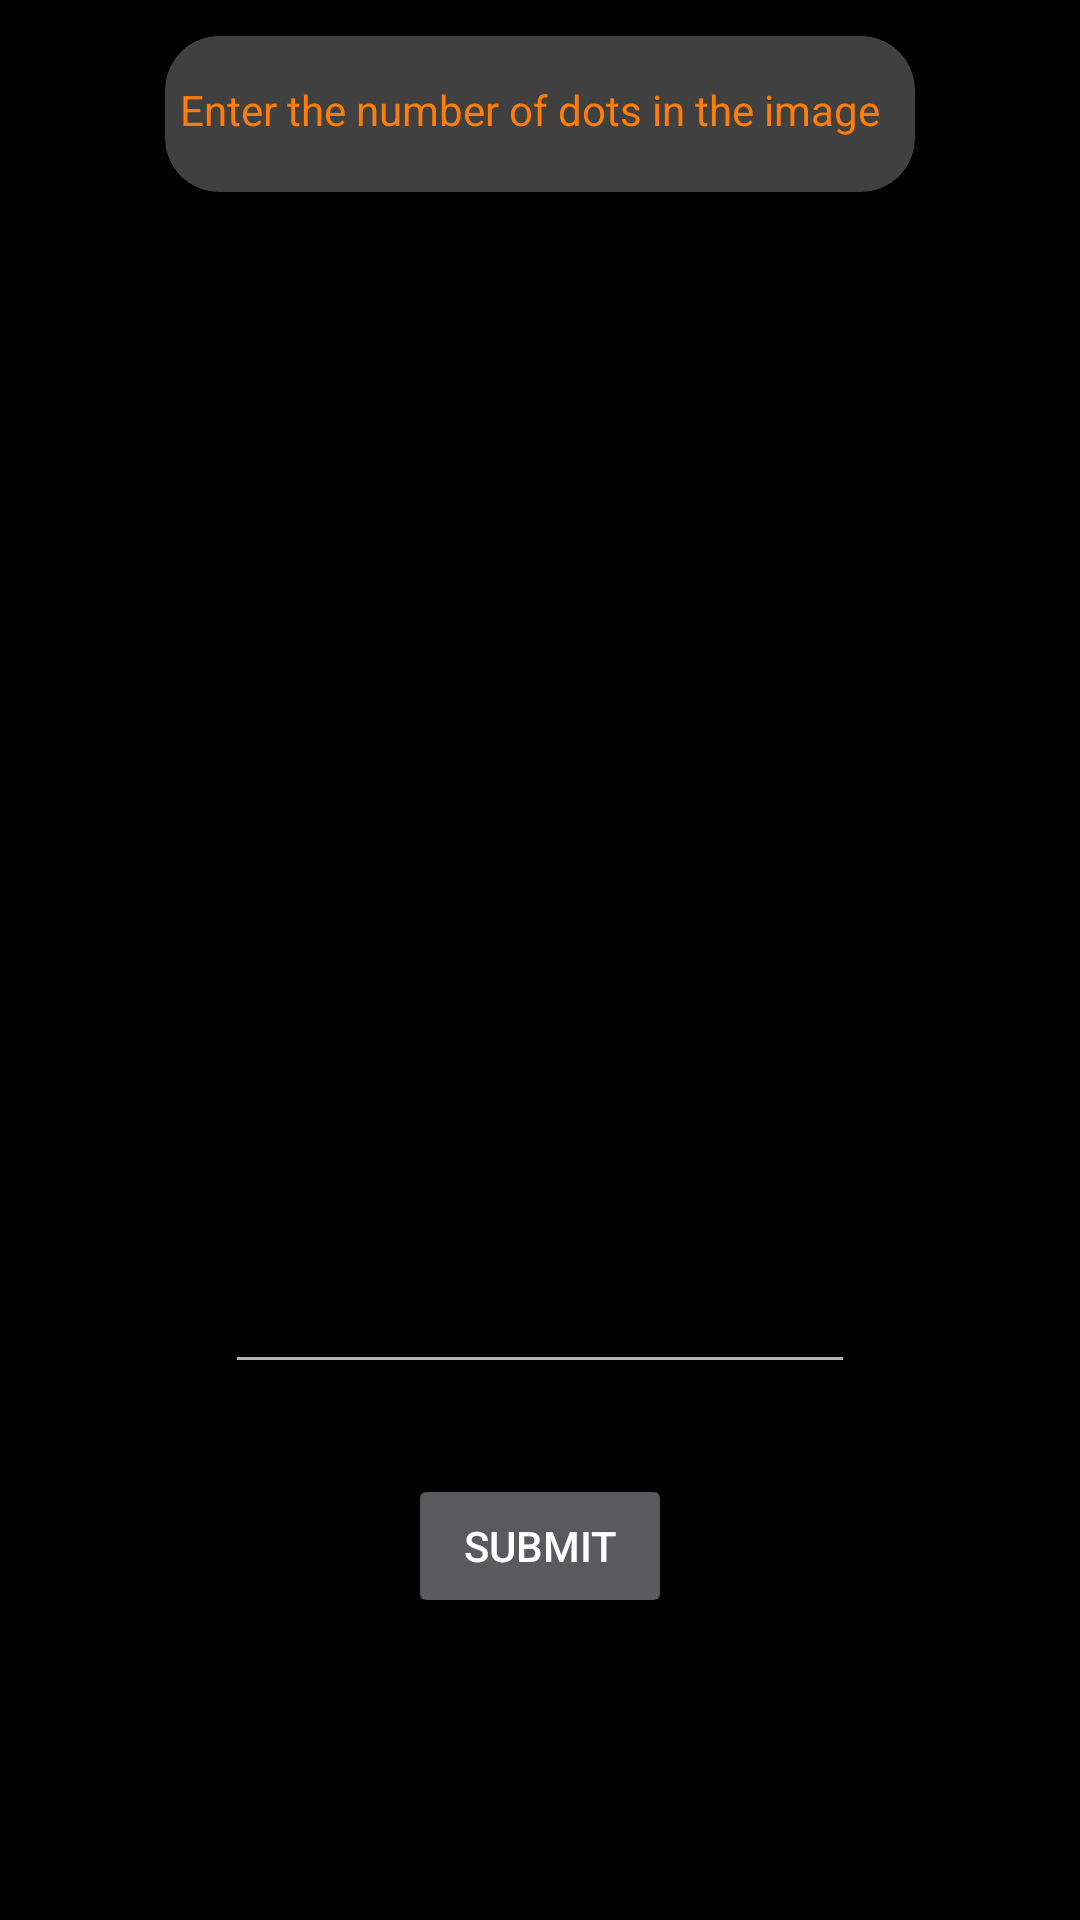

This screen was rendered from an Android layout file. Write that file and the resources it references.
<!-- AndroidManifest.xml: application theme Theme.Design.NoActionBar -->
<!-- res/layout/activity_count_number.xml -->
<?xml version="1.0" encoding="utf-8"?>
<RelativeLayout xmlns:android="http://schemas.android.com/apk/res/android"
    xmlns:app="http://schemas.android.com/apk/res-auto"
    xmlns:tools="http://schemas.android.com/tools"
    android:layout_width="match_parent"
    android:layout_height="match_parent"
    android:background="#000000"
    tools:context=".MainActivity">

    <EditText
        android:id="@+id/editText"
        android:layout_width="wrap_content"
        android:layout_height="wrap_content"
        android:layout_marginTop="420dp"
        android:layout_centerHorizontal="true"
        android:ems="10"
        android:inputType="number"
        app:layout_constraintEnd_toEndOf="parent"
        app:layout_constraintTop_toTopOf="parent" />

    <Button
        android:id="@+id/subButton"
        android:layout_width="wrap_content"
        android:layout_height="wrap_content"
        android:layout_marginTop="30dp"
        android:layout_below="@+id/editText"
        android:layout_centerHorizontal="true"
        android:text="Submit"
        app:layout_constraintEnd_toEndOf="parent"
        app:layout_constraintTop_toBottomOf="@+id/editText" />

    <ImageView
        android:id="@+id/imageView"
        android:layout_width="285dp"
        android:layout_height="293dp"
        android:layout_centerHorizontal="true"
        android:layout_marginEnd="36dp"
        android:layout_marginRight="36dp"
        android:layout_marginTop="100dp"
        app:layout_constraintEnd_toEndOf="parent"
        app:srcCompat="@drawable/ic_launcher_background" />

    <androidx.cardview.widget.CardView
        android:id="@+id/cardviewbackground"
        android:layout_width="250dp"
        android:layout_height="wrap_content"
        app:cardBackgroundColor="#404040"
        android:layout_centerHorizontal="true"
        android:layout_columnWeight="2"
        android:layout_rowWeight="1"
        app:cardElevation="6dp"
        app:cardCornerRadius="18dp"
        android:layout_margin="12dp">

        <TextView
            android:layout_width="wrap_content"
            android:layout_height="wrap_content"
            android:layout_marginTop="15dp"
            android:layout_marginRight="5dp"
            android:layout_marginLeft="5dp"
            android:layout_marginBottom="18dp"
            android:text="Enter the number of dots in the image"
            android:textColor="#ff7d05"

            />
    </androidx.cardview.widget.CardView>


</RelativeLayout>
<!-- resources referenced by this layout -->
<resources>

</resources>
